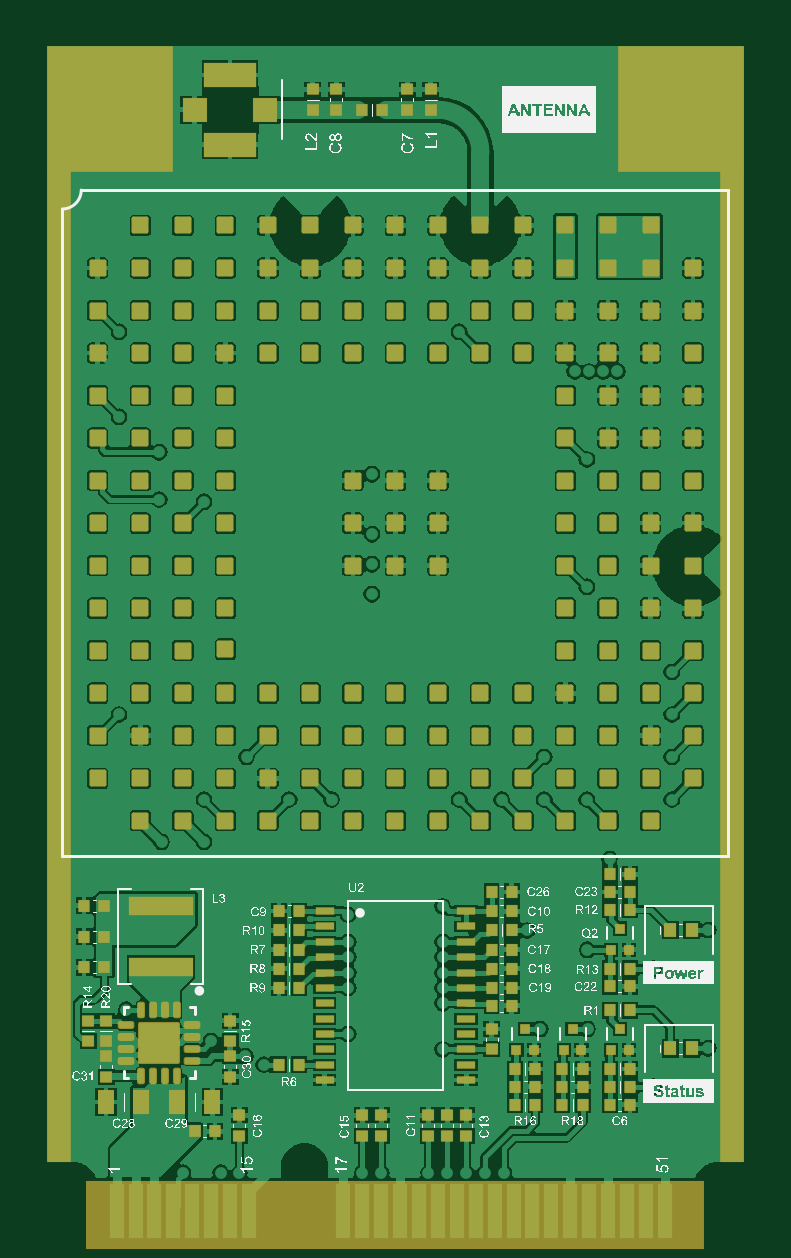
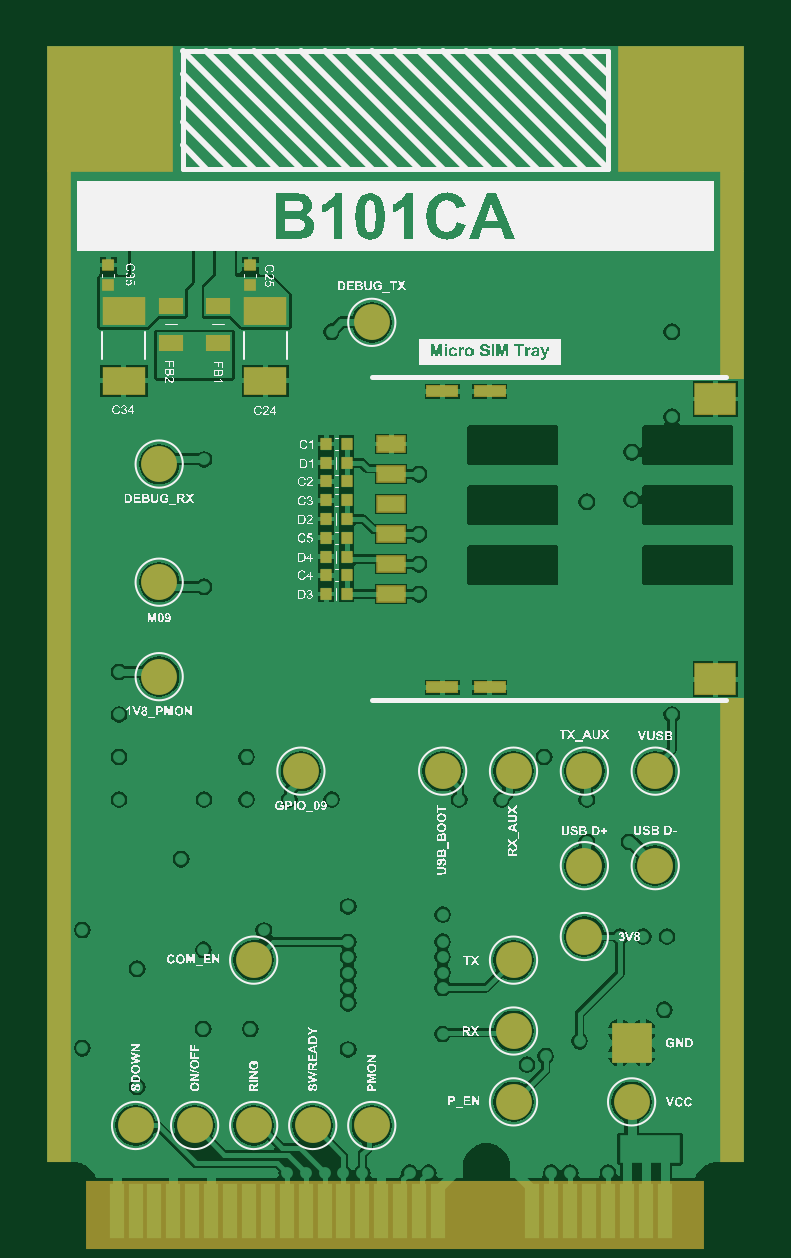
Circuit board: 9 layer files. Board 29.5 x 49.3 mm.
- bottom_copper: B101BA.GBL (51474 bytes)
- bottom_silk: B101BA.GBO (376950 bytes)
- paste: B101BA.GBP (1724 bytes)
- bottom_mask: B101BA.GBS (3745 bytes)
- outline: B101BA.GKO (271 bytes)
- top_copper: B101BA.GTL (137823 bytes)
- top_silk: B101BA.GTO (357545 bytes)
- paste: B101BA.GTP (8889 bytes)
- top_mask: B101BA.GTS (10763 bytes)

=== bottom_copper: B101BA.GBL (51474 bytes, source omitted) ===
=== bottom_silk: B101BA.GBO (376950 bytes, source omitted) ===
=== paste: B101BA.GBP ===
G04*
G04 #@! TF.GenerationSoftware,Altium Limited,Altium Designer,24.7.2 (38)*
G04*
G04 Layer_Color=128*
%FSLAX44Y44*%
%MOMM*%
G71*
G04*
G04 #@! TF.SameCoordinates,B0AE272E-27A3-47FD-914A-DD41DDC77624*
G04*
G04*
G04 #@! TF.FilePolarity,Positive*
G04*
G01*
G75*
%ADD17R,0.4700X0.5200*%
%ADD18R,0.5200X0.4700*%
%ADD55R,1.8200X1.1600*%
%ADD56R,1.0000X0.7000*%
%ADD57C,1.5000*%
%ADD58R,1.3000X0.4500*%
%ADD59R,1.7000X1.3000*%
%ADD60R,1.1500X0.6500*%
D17*
X29300Y338500D02*
D03*
X20700D02*
D03*
Y330519D02*
D03*
X29300D02*
D03*
Y322637D02*
D03*
X20700D02*
D03*
X29300Y314706D02*
D03*
X20700D02*
D03*
Y306725D02*
D03*
X29300D02*
D03*
Y298844D02*
D03*
X20700D02*
D03*
Y290863D02*
D03*
X29300D02*
D03*
Y282981D02*
D03*
X20700D02*
D03*
Y275000D02*
D03*
X29300D02*
D03*
D18*
X121500Y414300D02*
D03*
Y405700D02*
D03*
X61500Y414300D02*
D03*
Y405700D02*
D03*
D55*
X115000Y394750D02*
D03*
Y365250D02*
D03*
X55000Y394750D02*
D03*
Y365250D02*
D03*
D56*
X95000Y381300D02*
D03*
Y397050D02*
D03*
X75000Y381300D02*
D03*
Y397050D02*
D03*
D57*
X-110000Y160000D02*
D03*
X-80000D02*
D03*
X-20000Y200000D02*
D03*
X110000Y50000D02*
D03*
X85000D02*
D03*
X-80000Y200000D02*
D03*
X-50000D02*
D03*
X60000Y120000D02*
D03*
Y50000D02*
D03*
X35000D02*
D03*
X10000D02*
D03*
X-110000Y200000D02*
D03*
X100000Y330000D02*
D03*
X10000Y390000D02*
D03*
X-80000Y130000D02*
D03*
X-100000Y60000D02*
D03*
X-50000D02*
D03*
Y90000D02*
D03*
Y120000D02*
D03*
X100000Y240000D02*
D03*
Y280000D02*
D03*
X40000Y200000D02*
D03*
D58*
X-19900Y360850D02*
D03*
X-39900D02*
D03*
X-19900Y235450D02*
D03*
X-39900D02*
D03*
D59*
X-135500Y357550D02*
D03*
Y238950D02*
D03*
D60*
X1800Y338450D02*
D03*
Y325750D02*
D03*
Y313050D02*
D03*
Y300350D02*
D03*
Y287650D02*
D03*
Y274950D02*
D03*
M02*

=== bottom_mask: B101BA.GBS ===
G04*
G04 #@! TF.GenerationSoftware,Altium Limited,Altium Designer,24.7.2 (38)*
G04*
G04 Layer_Color=16711935*
%FSLAX44Y44*%
%MOMM*%
G71*
G04*
G04 #@! TF.SameCoordinates,B0AE272E-27A3-47FD-914A-DD41DDC77624*
G04*
G04*
G04 #@! TF.FilePolarity,Negative*
G04*
G01*
G75*
%ADD27R,1.0000X42.0000*%
%ADD28R,26.2000X2.9250*%
%ADD32R,0.4900X0.5400*%
%ADD33R,0.5400X0.4900*%
%ADD41R,0.6200X2.3200*%
%ADD43C,0.7700*%
%ADD44R,5.3200X5.3200*%
%ADD61R,1.6800X1.6800*%
%ADD63R,1.0000X8.8500*%
%ADD64R,1.0000X19.6500*%
%ADD65R,1.8400X1.1800*%
%ADD66R,1.0200X0.7200*%
%ADD67C,1.5200*%
%ADD68R,1.4000X0.5500*%
%ADD69R,1.8000X1.4000*%
%ADD70R,1.2500X0.7500*%
D27*
X142500Y244500D02*
D03*
D28*
X-0Y12125D02*
D03*
D32*
X29300Y338500D02*
D03*
X20700D02*
D03*
Y330519D02*
D03*
X29300D02*
D03*
Y322637D02*
D03*
X20700D02*
D03*
X29300Y314706D02*
D03*
X20700D02*
D03*
Y306725D02*
D03*
X29300D02*
D03*
Y298844D02*
D03*
X20700D02*
D03*
Y290863D02*
D03*
X29300D02*
D03*
Y282981D02*
D03*
X20700D02*
D03*
Y275000D02*
D03*
X29300D02*
D03*
D33*
X121500Y414300D02*
D03*
Y405700D02*
D03*
X61500Y414300D02*
D03*
Y405700D02*
D03*
D41*
X118000Y14000D02*
D03*
X110000D02*
D03*
X102000D02*
D03*
X94000D02*
D03*
X86000D02*
D03*
X78000D02*
D03*
X70000D02*
D03*
X62000D02*
D03*
X54000D02*
D03*
X46000D02*
D03*
X38000D02*
D03*
X30000D02*
D03*
X22000D02*
D03*
X14000D02*
D03*
X6000D02*
D03*
X-2000D02*
D03*
X-10000D02*
D03*
X-18000D02*
D03*
X-58000D02*
D03*
X-66000D02*
D03*
X-74000D02*
D03*
X-82000D02*
D03*
X-90000D02*
D03*
X-98000D02*
D03*
X-106000D02*
D03*
X-114000D02*
D03*
D43*
X-142500Y40000D02*
D03*
Y50000D02*
D03*
Y60000D02*
D03*
Y70000D02*
D03*
Y80000D02*
D03*
Y90000D02*
D03*
Y110000D02*
D03*
Y120000D02*
D03*
Y130000D02*
D03*
Y100000D02*
D03*
Y140000D02*
D03*
Y150000D02*
D03*
Y160000D02*
D03*
Y170000D02*
D03*
Y190000D02*
D03*
Y200000D02*
D03*
Y210000D02*
D03*
Y180000D02*
D03*
Y220000D02*
D03*
Y370000D02*
D03*
Y420000D02*
D03*
Y430000D02*
D03*
Y440000D02*
D03*
Y410000D02*
D03*
Y400000D02*
D03*
Y390000D02*
D03*
Y380000D02*
D03*
Y450000D02*
D03*
X142500Y40000D02*
D03*
Y60000D02*
D03*
Y50000D02*
D03*
Y150000D02*
D03*
Y170000D02*
D03*
Y160000D02*
D03*
Y110000D02*
D03*
Y140000D02*
D03*
Y130000D02*
D03*
Y120000D02*
D03*
Y70000D02*
D03*
Y100000D02*
D03*
Y90000D02*
D03*
Y80000D02*
D03*
Y260000D02*
D03*
Y280000D02*
D03*
Y270000D02*
D03*
Y220000D02*
D03*
Y250000D02*
D03*
Y240000D02*
D03*
Y230000D02*
D03*
Y180000D02*
D03*
Y210000D02*
D03*
Y200000D02*
D03*
Y190000D02*
D03*
Y300000D02*
D03*
Y310000D02*
D03*
Y320000D02*
D03*
Y290000D02*
D03*
Y340000D02*
D03*
Y350000D02*
D03*
Y360000D02*
D03*
Y330000D02*
D03*
Y380000D02*
D03*
Y390000D02*
D03*
Y400000D02*
D03*
Y370000D02*
D03*
Y410000D02*
D03*
Y440000D02*
D03*
Y430000D02*
D03*
Y420000D02*
D03*
Y450000D02*
D03*
D44*
X-121000Y480500D02*
D03*
X121000D02*
D03*
D61*
X-100000Y85000D02*
D03*
D63*
X-142500Y410250D02*
D03*
D64*
X-142500Y132750D02*
D03*
D65*
X115000Y394750D02*
D03*
Y365250D02*
D03*
X55000Y394750D02*
D03*
Y365250D02*
D03*
D66*
X95000Y381300D02*
D03*
Y397050D02*
D03*
X75000Y381300D02*
D03*
Y397050D02*
D03*
D67*
X-110000Y160000D02*
D03*
X-80000D02*
D03*
X-20000Y200000D02*
D03*
X110000Y50000D02*
D03*
X85000D02*
D03*
X-80000Y200000D02*
D03*
X-50000D02*
D03*
X60000Y120000D02*
D03*
Y50000D02*
D03*
X35000D02*
D03*
X10000D02*
D03*
X-110000Y200000D02*
D03*
X100000Y330000D02*
D03*
X10000Y390000D02*
D03*
X-80000Y130000D02*
D03*
X-100000Y60000D02*
D03*
X-50000D02*
D03*
Y90000D02*
D03*
Y120000D02*
D03*
X100000Y240000D02*
D03*
Y280000D02*
D03*
X40000Y200000D02*
D03*
D68*
X-19900Y360850D02*
D03*
X-39900D02*
D03*
X-19900Y235450D02*
D03*
X-39900D02*
D03*
D69*
X-135500Y357550D02*
D03*
Y238950D02*
D03*
D70*
X1800Y338450D02*
D03*
Y325750D02*
D03*
Y313050D02*
D03*
Y300350D02*
D03*
Y287650D02*
D03*
Y274950D02*
D03*
M02*

=== outline: B101BA.GKO ===
G04*
G04 #@! TF.GenerationSoftware,Altium Limited,Altium Designer,24.7.2 (38)*
G04*
G04 Layer_Color=16711935*
%FSLAX44Y44*%
%MOMM*%
G71*
G04*
G04 #@! TF.SameCoordinates,B0AE272E-27A3-47FD-914A-DD41DDC77624*
G04*
G04*
G04 #@! TF.FilePolarity,Positive*
G04*
G01*
G75*
M02*

=== top_copper: B101BA.GTL (137823 bytes, source omitted) ===
=== top_silk: B101BA.GTO (357545 bytes, source omitted) ===
=== paste: B101BA.GTP (8889 bytes, source omitted) ===
=== top_mask: B101BA.GTS (10763 bytes, source omitted) ===
